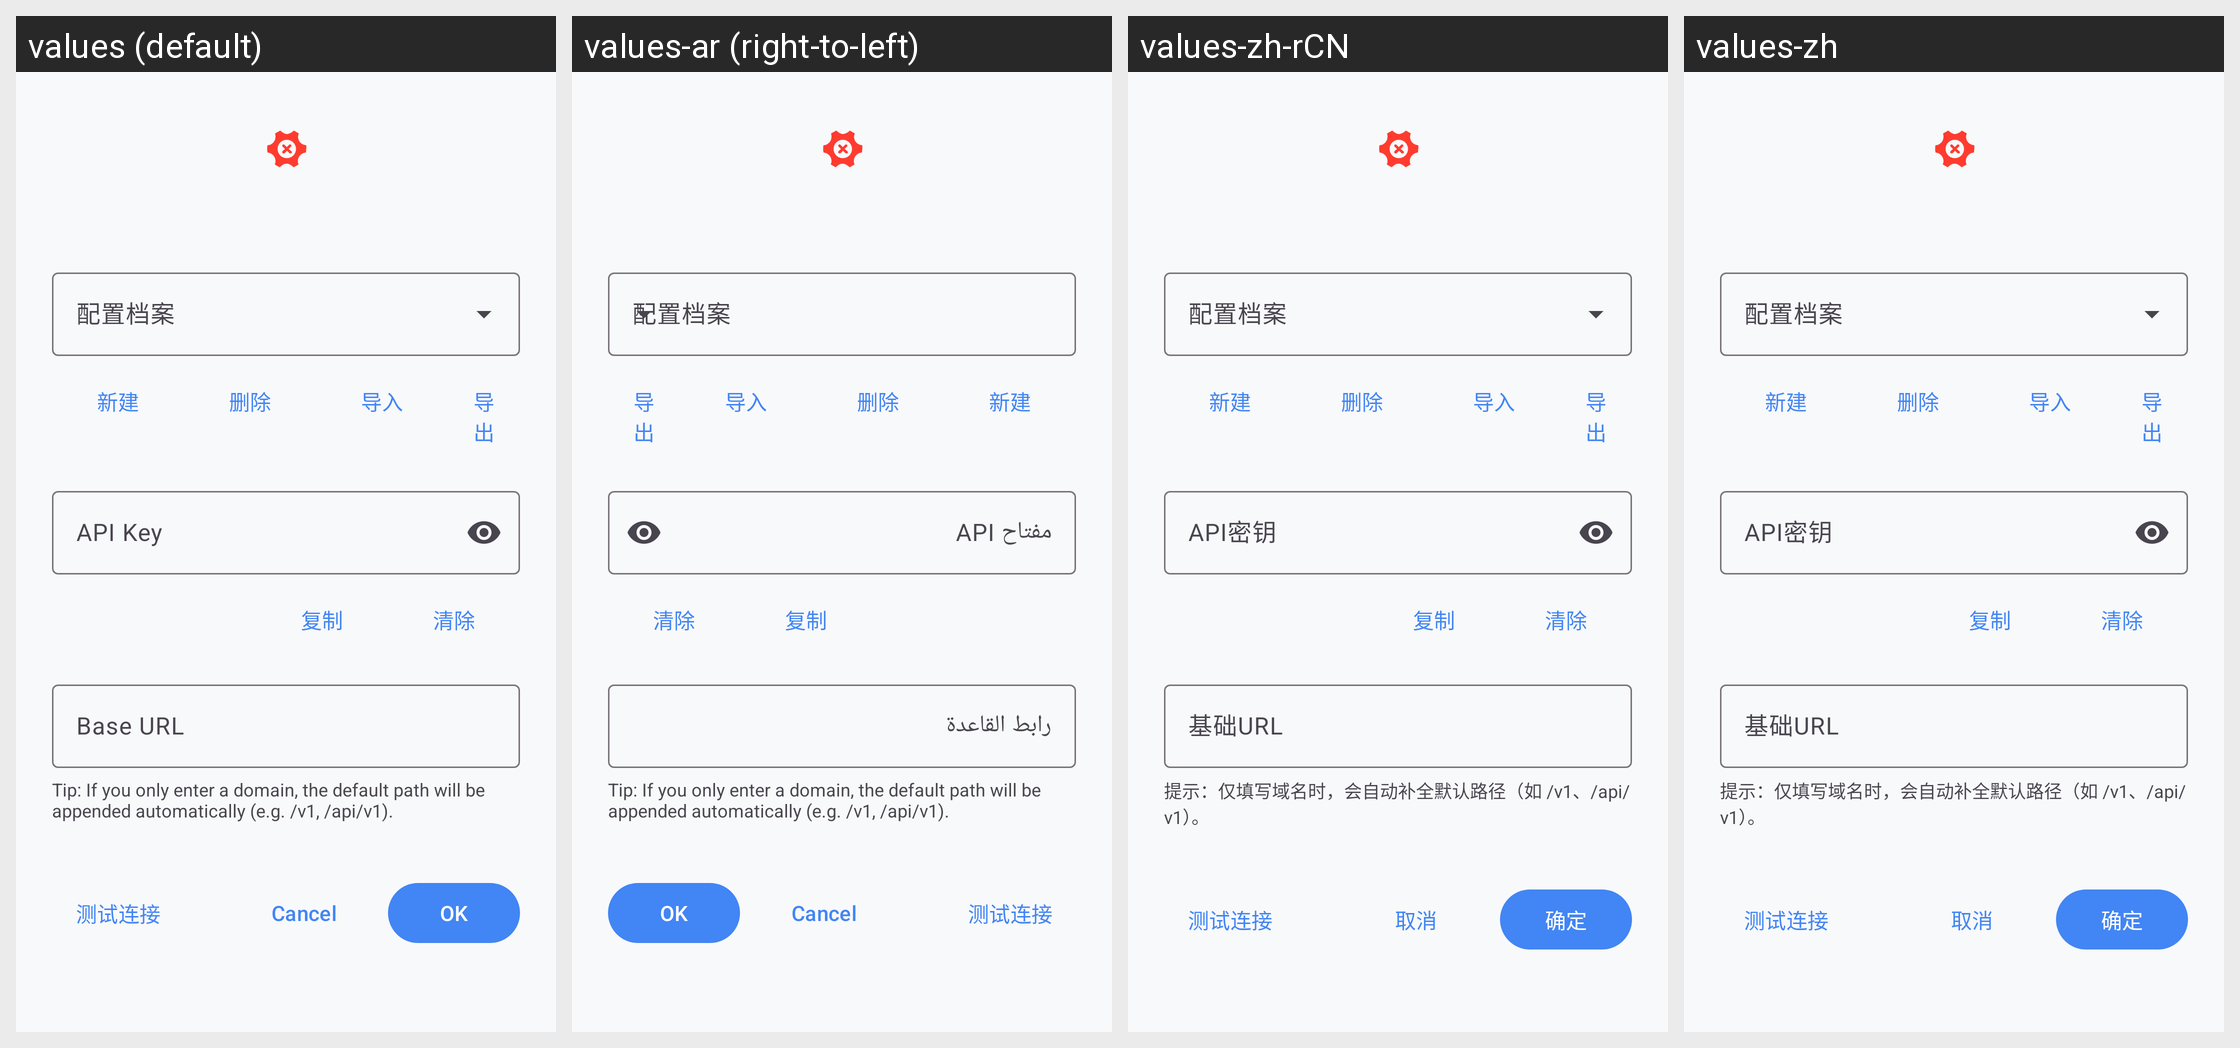

Locale-by-locale string values for the Android screen shown in this grid:
Android screen res/layout/dialog_quick_provider_config.xml rendered under 4 locales, left to right: values (default), values-ar (right-to-left), values-zh-rCN, values-zh. Device: Nexus 5 (rendered at 1080×1920; each locale shown at half size, 540×960, under a caption strip naming it); theme Theme.KGPT.
Other locales in the repository, not shown: values-bn, values-de, values-es, values-fr, values-hi, values-id, values-it, values-ja, values-ko, values-nl, values-pl, values-pt, values-ru, values-sw, values-th, values-tr, values-ur, values-vi.
Strings drawn on this screen, with the default value and each locale's value (text and hints the layout hard-codes, and strings that could not be matched under every locale, appear in the picture but are not listed):

field_api_key
  values: API Key
  values-ar: مفتاح API
  values-zh-rCN: API密钥
  values-zh: API密钥

field_base_url
  values: Base URL
  values-ar: رابط القاعدة
  values-zh-rCN: 基础URL
  values-zh: 基础URL

base_url_auto_suffix_hint
  values: Tip: If you only enter a domain, the default path will be appended automatically (e.g. /v1, /api/v1).
  values-ar: Tip: If you only enter a domain, the default path will be appended automatically (e.g. /v1, /api/v1).  [not translated; the default value is used]
  values-zh-rCN: 提示：仅填写域名时，会自动补全默认路径（如 /v1、/api/v1）。
  values-zh: 提示：仅填写域名时，会自动补全默认路径（如 /v1、/api/v1）。

ok
  values: OK
  values-ar: OK  [not translated; the default value is used]
  values-zh-rCN: 确定
  values-zh: 确定
